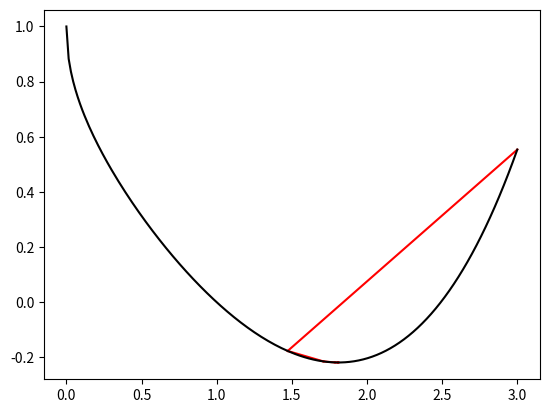

This figure's Python source:
import numpy as np
import matplotlib.pyplot as plt

def f(xs):
#return xs**2 + 0.2*np.sin(10*xs)
    return np.exp(xs-np.sqrt(xs))-xs

def fd(xs):
#return 2*xs + 0.2*10*np.cos(10*xs)
    return np.exp(xs-np.sqrt(xs))*(1-1/(2*np.sqrt(xs)))-1

def descent(f,fd,xp,gamma=1,kmax=100,tol=1.e-8):
    for k in range(1,kmax):
        xn = xp - gamma*fd(xp)
        err = np.abs(xn-xp)
        print(k, xn, err, f(xn))
        plt.plot([xp,xn],[f(xp),f(xn)],color='red')

        if err < tol:
            break
        xp = np.copy(xn)
    return xn
# Startverdi:
xp = 3
xn = descent(f,fd,xp)
print(xn)
xx=np.linspace(0,3,200)
plt.plot(xx,f(xx),color='black')
plt.show()
